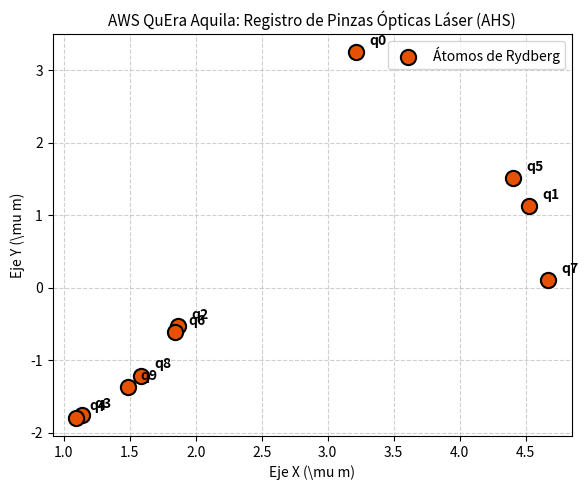
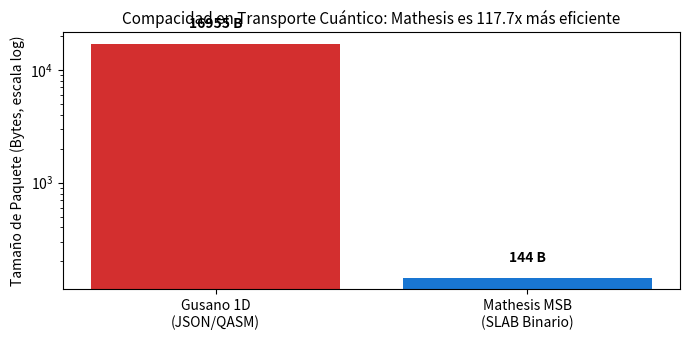

Write Python code to recreate these figures, in order.
import struct, time
import numpy as np

# Cabecera binaria contigua de 64 bytes
MSB_HEADER_FORMAT = '<IHBB IIII QQ dd Q'
MSB_MAGIC = 0x4D534231

def stiefel_polar_retraction_order4(Y: np.ndarray):
    '''Retracción polar en Stiefel: X = U V^T con refinamiento cuártico.'''
    k = Y.shape[1]
    I = np.eye(k, dtype=np.float64)
    U, _, Vt = np.linalg.svd(Y, full_matrices=False)
    X = U @ Vt
    E = X.T @ X - I
    E2 = E @ E
    inv_sqrt = I - 0.5 * E + 0.375 * E2 - 0.3125 * (E2 @ E) + 0.2734375 * (E2 @ E2)
    X_refined = X @ inv_sqrt
    defect = float(np.max(np.abs(X_refined.T @ X_refined - I)))
    return X_refined, defect

def encode_mathesis_packet(qubits=10, k_subspace=4, agent_weight=50, turing_weight=50):
    rng = np.random.RandomState(42)
    Y = rng.randn(qubits, min(qubits, k_subspace))
    X, defect = stiefel_polar_retraction_order4(Y)
    thetas = np.array([float(np.sum(X[i, :]) % (2.0 * np.pi)) for i in range(qubits)], dtype=np.float64)
    reward = float(np.sum(np.sin(thetas)))
    header = struct.pack(
        MSB_HEADER_FORMAT,
        MSB_MAGIC, 1, agent_weight, turing_weight, 0x0001,
        qubits, qubits, min(qubits, k_subspace), time.time_ns(),
        0x571EFEE10000, defect, reward, 0
    )
    packet = header + thetas.tobytes()
    return packet, thetas, defect, reward

pkt, thetas, defect, reward = encode_mathesis_packet(10)
print(f'[+] Paquete MSB generado: {len(pkt)} Bytes (Cabecera: 64B + Payload: {len(pkt)-64}B)')
print(f'[+] Defecto Isométrico Stiefel (T=50): {defect:.2e} (Cota de máquina IEEE 754)')
print(f'[+] Recompensa Agéntica (A=50): {reward:.4f}')


try:
    from qiskit import QuantumCircuit
    HAVE_QISKIT = True
except ImportError:
    HAVE_QISKIT = False

def bridge_to_ibm_quantum(packet):
    qubits = struct.unpack(MSB_HEADER_FORMAT, packet[:64])[5]
    thetas = np.frombuffer(packet[64:], dtype=np.float64)
    if HAVE_QISKIT:
        qc = QuantumCircuit(qubits, qubits, name='Mathesis_IBM_Heron')
        for i in range(qubits):
            qc.h(i)
            qc.rz(float(thetas[i]), i)
            qc.rx(float(thetas[i] / 2.0), i)
        for i in range(qubits - 1):
            qc.cx(i, i + 1)
        qc.measure(range(qubits), range(qubits))
        return qc
    else:
        return f'IBM Circuit: {qubits}Q sintetizados (Instala qiskit para render visual)'

ibm_circ = bridge_to_ibm_quantum(pkt)
print('[+] Circuito IBM Quantum sintetizado con éxito:')
if HAVE_QISKIT:
    print(ibm_circ.draw('text', fold=80))
else:
    print(ibm_circ)


def bridge_to_google_quantum(packet):
    qubits = struct.unpack(MSB_HEADER_FORMAT, packet[:64])[5]
    thetas = np.frombuffer(packet[64:], dtype=np.float64)
    ops = []
    for i in range(qubits):
        th = float(thetas[i])
        ops.append(f'PhasedXZ(q{i}, x_exp={(th/np.pi)%2.0:.3f}, z_exp={((th*0.5)/np.pi)%2.0:.3f})')
    for i in range(qubits - 1):
        ops.append(f'PhasedFSim(q{i}, q{i+1}, theta={th*0.25:.3f}, phi={th*0.1:.3f})')
    return ops

google_ops = bridge_to_google_quantum(pkt)
print(f'[+] Google Quantum AI: {len(google_ops)} compuertas nativas FSim/PhasedXZ sintetizadas.')
for op in google_ops[:5]:
    print('   ->', op)
print('   ...')


import matplotlib.pyplot as plt

def bridge_to_aws_quera_ahs(packet):
    qubits = struct.unpack(MSB_HEADER_FORMAT, packet[:64])[5]
    thetas = np.frombuffer(packet[64:], dtype=np.float64)
    sites = []
    for i in range(qubits):
        angle = float(thetas[i])
        radius = 6.0 + 2.5 * np.cos(float(thetas[i] * 0.5))
        x = round(float(radius * np.cos(angle) * 0.55), 3)
        y = round(float(radius * np.sin(angle) * 0.55), 3)
        sites.append((x, y))
    return sites

sites = bridge_to_aws_quera_ahs(pkt)
print(f'[+] AWS QuEra AHS: {len(sites)} posiciones de átomos de Rydberg configuradas en el criostato.')

# Visualización espacial pedagógica de los átomos de Rydberg en la trampa láser
xs, ys = zip(*sites)
plt.figure(figsize=(6, 5))
plt.scatter(xs, ys, color='#E65100', s=120, edgecolors='black', linewidth=1.5, zorder=3, label='Átomos de Rydberg')
for i, (x, y) in enumerate(sites):
    plt.text(x + 0.1, y + 0.1, f'q{i}', fontsize=10, fontweight='bold')
plt.title('AWS QuEra Aquila: Registro de Pinzas Ópticas Láser (AHS)', fontsize=11)
plt.xlabel('Eje X (\mu m)')
plt.ylabel('Eje Y (\mu m)')
plt.grid(True, linestyle='--', alpha=0.6)
plt.legend()
plt.tight_layout()
plt.show()


def bridge_to_microsoft_qir(packet):
    qubits = struct.unpack(MSB_HEADER_FORMAT, packet[:64])[5]
    thetas = np.frombuffer(packet[64:], dtype=np.float64)
    lines = [
        '; ModuleID = "Mathesis_Azure_QIR"',
        '%Qubit = type opaque',
        'declare %Array* @__quantum__rt__qubit_allocate_array(i64)',
        'declare void @__quantum__qis__rz__body(double, %Qubit*)',
        'declare void @__quantum__qis__cnot__body(%Qubit*, %Qubit*)',
        'define void @MathesisMain() #0 {',
        f'  %reg = call %Array* @__quantum__rt__qubit_allocate_array(i64 {qubits})'
    ]
    for i in range(min(qubits, 4)):
        lines.append(f'  call void @__quantum__qis__rz__body(double {thetas[i]:.6e}, %Qubit* %q{i})')
    lines.append('  ; ...')
    lines.append('  ret void\n}')
    return '\n'.join(lines)

qir_llvm = bridge_to_microsoft_qir(pkt)
print('[+] Microsoft QIR (LLVM IR) generado con éxito:')
print(qir_llvm)


bytes_1d_json = 16955
bytes_mathesis = len(pkt)
ratio = bytes_1d_json / bytes_mathesis

print(f'[-] Formato Tradicional 1D (JSON/QASM): {bytes_1d_json} Bytes')
print(f'[+] Formato Continuo Mathesis SLAB:     {bytes_mathesis} Bytes')
print(f'[***] RATIO DE REDUCCIÓN DE DATOS:      {ratio:.1f}x más ligero!')

# Gráfico comparativo de compacidad de trama
plt.figure(figsize=(7, 3.5))
bars = plt.bar(['Gusano 1D\n(JSON/QASM)', 'Mathesis MSB\n(SLAB Binario)'], [bytes_1d_json, bytes_mathesis], color=['#D32F2F', '#1976D2'])
plt.yscale('log')
plt.ylabel('Tamaño de Paquete (Bytes, escala log)')
plt.title(f'Compacidad en Transporte Cuántico: Mathesis es {ratio:.1f}x más eficiente', fontsize=11)
for bar in bars:
    yval = bar.get_height()
    plt.text(bar.get_x() + bar.get_width()/2.0, yval * 1.3, f'{int(yval)} B', ha='center', va='bottom', fontweight='bold')
plt.tight_layout()
plt.show()
